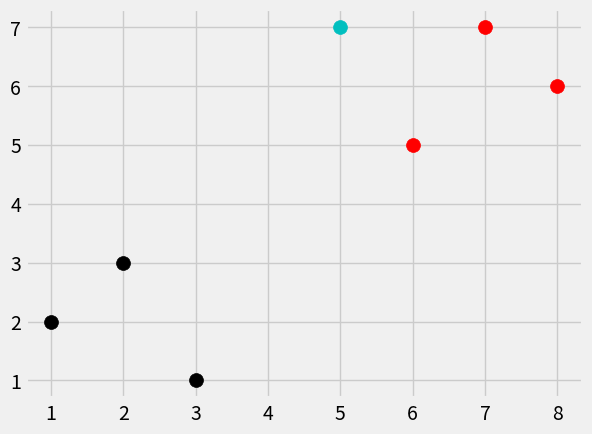

Python code for this plot:
from math import sqrt
import numpy as np
import matplotlib.pyplot as plt
import warnings
from matplotlib import style
from collections import Counter

style.use('fivethirtyeight')

dataset = {'k':[[1,2],[2,3],[3,1]], 'r':[[6,5],[7,7],[8,6]] }
new_features = [5,7]

for i in dataset:
	for ii in dataset[i]:
		plt.scatter(ii[0],ii[1], s=100, color=i)
plt.scatter(new_features[0], new_features[1], s=99, color='c')

def k_nrst_nbr(data, predict, k=3):
	if len(data) >= k:
		warnings.warn('K is set to a value let than total voting groups')
	distances = []
	for group in data:
		for features in data[group]:
			euclidean_dist = np.linalg.norm(np.array(features) - np.array(predict))
			distances.append([euclidean_dist, group])

	votes = [i[1] for i in sorted(distances)[:k]]
	vote_result = Counter(votes).most_common(1)[0][0]
	return vote_result

result = k_nrst_nbr(dataset, new_features)
print(result)
plt.show()














































































